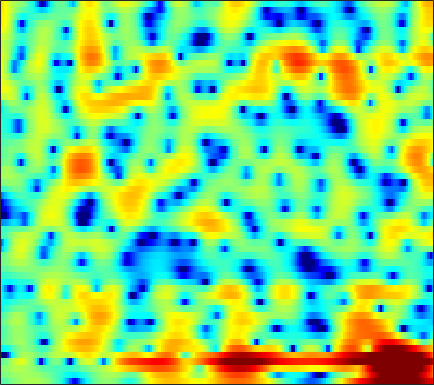

The data file committed next to this chart (first rows):
-2.2768, -1.8793, -1.3815, -0.91476, -0.58537, -0.18386, 0.17437, 0.41755, 0.7129, 0.96882, 1.1705, 1.2937, 1.4306, 1.5318, 1.5748, 1.5876, 1.5544, 1.4931, 1.359, 1.1641, 0.89357, 0.64314, 0.24595, -0.24641
-0.7048, -0.4516, -0.1314, 0.1654, 0.3699, 0.6133, 0.8226, 0.9551, 1.094, 1.196, 1.258, 1.277, 1.268, 1.217, 1.152, 1.037, 0.8856, 0.7478, 0.5329, 0.2842, -0.001494, -0.2391, -0.5911, -0.9824
-0.3069, 0.04993, 0.4965, 0.8971, 1.167, 1.475, 1.704, 1.82, 1.907, 1.897, 1.786, 1.637, 1.352, 0.981, 0.6568, 0.1878, -0.2882, -0.6239, -1.022, -1.331, -1.534, -1.631, -1.719, -1.793
-1.938, -1.373, -0.5486, 0.302, 0.9548, 1.794, 2.53, 2.977, 3.392, 3.583, 3.52, 3.281, 2.673, 1.684, 0.6232, -1.342, -4.253, -7.54, -15.34, -15.88, -8.261, -5.209, -2.697, -1.203
-14.18, -19.71, -25.99, -13.04, -8.749, -5.085, -2.587, -1.202, 0.09694, 0.9697, 1.472, 1.633, 1.606, 1.323, 0.9817, 0.4093, -0.2041, -0.6234, -0.9698, -0.9735, -0.6377, -0.2371, 0.4254, 1.059
-5.211, -5.03, -4.615, -3.947, -3.313, -2.381, -1.479, -0.8594, -0.2025, 0.2422, 0.4743, 0.5044, 0.3559, 0.01504, -0.3455, -0.9334, -1.584, -2.065, -2.567, -2.797, -2.634, -2.261, -1.483, -0.5393
-1.855, -1.439, -0.8971, -0.3685, -0.002058, 0.4484, 0.8022, 1.009, 1.173, 1.197, 1.059, 0.8293, 0.3277, -0.4184, -1.17, -2.493, -4.322, -6.169, -9.803, -16.84, -23.41, -13.6, -7.686, -4.13
-2.708, -2.014, -1.211, -0.5359, -0.1243, 0.3242, 0.6546, 0.8148, 0.9158, 0.8845, 0.7105, 0.4971, 0.102, -0.413, -0.8617, -1.537, -2.249, -2.756, -3.336, -3.638, -3.544, -3.207, -2.456, -1.495
-2.976, -2.148, -1.208, -0.4411, 0.02364, 0.5023, 0.8216, 0.9561, 1.01, 0.9186, 0.6861, 0.4341, 0.003254, -0.5008, -0.9014, -1.421, -1.846, -2.068, -2.181, -2.058, -1.738, -1.389, -0.8262, -0.2129
-1.914, -1.147, -0.233, 0.5217, 0.9871, 1.46, 1.762, 1.864, 1.835, 1.609, 1.164, 0.6826, -0.1847, -1.337, -2.397, -4.059, -5.843, -6.907, -7.154, -5.917, -4.091, -2.752, -1.189, 0.06753
-3.124, -2.16, -1.061, -0.182, 0.3596, 0.9065, 1.266, 1.415, 1.448, 1.276, 0.8902, 0.4409, -0.4128, -1.593, -2.744, -4.719, -7.223, -9.05, -9.553, -7.227, -4.482, -2.729, -0.8577, 0.5551
-5.277, -4.3, -3.243, -2.413, -1.906, -1.37, -0.9735, -0.7567, -0.5723, -0.5049, -0.5432, -0.6412, -0.837, -1.102, -1.319, -1.583, -1.739, -1.737, -1.528, -1.071, -0.4559, 0.07246, 0.7752, 1.392
-5.006, -4.729, -4.422, -4.114, -3.876, -3.535, -3.165, -2.901, -2.585, -2.331, -2.131, -1.999, -1.807, -1.557, -1.31, -0.8877, -0.3749, 0.04269, 0.6191, 1.177, 1.684, 2.01, 2.329, 2.511
-4.447, -5.191, -6.404, -7.469, -7.822, -7.345, -6.189, -5.324, -4.462, -4.055, -4.12, -4.386, -4.793, -4.739, -4.081, -2.523, -0.7096, 0.5623, 2.026, 3.163, 3.988, 4.385, 4.622, 4.527
-4.861, -6.2, -8.981, -13.25, -15.92, -12.83, -8.89, -6.986, -5.541, -5.127, -5.755, -7.03, -10.31, -15.13, -12.81, -6.598, -2.478, -0.2948, 1.859, 3.381, 4.403, 4.885, 5.198, 5.13
-4.358, -4.561, -4.885, -5.138, -5.188, -5.001, -4.598, -4.245, -3.835, -3.588, -3.493, -3.497, -3.465, -3.213, -2.778, -1.888, -0.8032, 0.02823, 1.051, 1.908, 2.561, 2.913, 3.203, 3.277
-3.225, -3.026, -2.795, -2.594, -2.444, -2.225, -1.996, -1.827, -1.616, -1.433, -1.272, -1.155, -0.9832, -0.776, -0.5847, -0.2868, 0.05281, 0.3266, 0.6896, 1.026, 1.321, 1.508, 1.686, 1.786
-2.012, -1.677, -1.281, -0.9273, -0.6847, -0.3955, -0.1524, 0.002357, 0.1613, 0.2696, 0.3243, 0.3327, 0.3033, 0.2402, 0.1725, 0.07302, -0.01782, -0.06983, -0.1073, -0.08432, -0.00507, 0.09308, 0.2445, 0.4167
-1.06, -0.6766, -0.1817, 0.2991, 0.6386, 1.038, 1.364, 1.55, 1.71, 1.756, 1.678, 1.532, 1.215, 0.7603, 0.3309, -0.3328, -1.07, -1.629, -2.276, -2.687, -2.737, -2.555, -2.066, -1.455
-1.582, -1.135, -0.3801, 0.4504, 1.054, 1.782, 2.38, 2.712, 2.998, 3.078, 2.939, 2.68, 2.112, 1.256, 0.4054, -1.083, -3.066, -4.951, -8.06, -11.21, -11.3, -9.242, -6.386, -4.163
-7.645, -6.169, -3.68, -1.49, -0.1406, 1.294, 2.363, 2.951, 3.467, 3.696, 3.651, 3.43, 2.876, 1.997, 1.104, -0.4604, -2.495, -4.372, -7.306, -9.97, -10.39, -9.206, -7.113, -5.276
-11.1, -8.513, -5, -2.341, -0.8212, 0.7568, 1.9, 2.539, 3.128, 3.464, 3.555, 3.475, 3.161, 2.608, 2.019, 1.04, -0.1654, -1.206, -2.7, -4.242, -5.81, -6.95, -8.193, -8.445
-2.836, -2.536, -1.818, -0.9635, -0.3061, 0.5092, 1.172, 1.575, 1.989, 2.274, 2.433, 2.486, 2.47, 2.348, 2.171, 1.788, 1.188, 0.5785, -0.4925, -1.973, -4.034, -6.183, -10.18, -13.67
-2.996, -2.926, -2.718, -2.369, -2.054, -1.701, -1.409, -1.289, -1.228, -1.251, -1.194, -1.038, -0.6176, -0.0247, 0.4659, 1.013, 1.39, 1.52, 1.465, 1.175, 0.7238, 0.3382, -0.07242, -0.2112
-8.855, -9.012, -8.579, -7.611, -6.875, -6.156, -5.833, -5.985, -6.781, -8.417, -10.64, -11.49, -9.294, -5.837, -3.633, -1.363, 0.3046, 1.233, 2.135, 2.744, 3.129, 3.304, 3.424, 3.49
-25.5, -36.62, -19.67, -14.32, -11.95, -9.857, -8.779, -8.509, -8.867, -9.969, -11.58, -12.03, -10.04, -6.794, -4.613, -2.224, -0.3642, 0.737, 1.916, 2.801, 3.45, 3.797, 4.095, 4.235
-16.82, -16.37, -14.85, -12.76, -11.24, -9.52, -8.225, -7.483, -6.765, -6.235, -5.721, -5.239, -4.383, -3.335, -2.482, -1.306, -0.2028, 0.5644, 1.477, 2.25, 2.886, 3.273, 3.667, 3.877
-17.23, -14.62, -11.94, -9.89, -8.591, -7.142, -5.985, -5.273, -4.494, -3.899, -3.396, -3.065, -2.645, -2.214, -1.854, -1.325, -0.7338, -0.2386, 0.4511, 1.17, 1.859, 2.339, 2.885, 3.296
-10.2, -8.917, -7.232, -5.825, -4.943, -3.961, -3.183, -2.75, -2.347, -2.138, -2.114, -2.213, -2.487, -2.847, -3.129, -3.416, -3.383, -3.068, -2.266, -1.183, -0.02775, 0.7827, 1.738, 2.545
-3.447, -3.031, -2.414, -1.819, -1.419, -1.001, -0.705, -0.6041, -0.6463, -0.8946, -1.42, -2.011, -3.15, -4.829, -6.599, -9.851, -13.37, -12.88, -8.85, -5.404, -2.895, -1.472, 0.03836, 1.249
-0.2159, 0.01607, 0.2711, 0.4954, 0.6239, 0.7167, 0.677, 0.5749, 0.3156, -0.1187, -0.7476, -1.389, -2.521, -4.064, -5.516, -7.739, -9.466, -9.385, -7.565, -5.473, -3.812, -2.832, -1.829, -0.9834
1.012, 1.214, 1.408, 1.489, 1.463, 1.333, 1.091, 0.8629, 0.5303, 0.176, -0.1663, -0.4418, -0.833, -1.266, -1.597, -2.033, -2.341, -2.474, -2.554, -2.655, -2.952, -3.376, -4.317, -5.594
0.5143, 0.8768, 1.206, 1.238, 1.062, 0.5756, -0.1391, -0.7935, -1.606, -2.043, -1.933, -1.542, -0.8716, -0.229, 0.1371, 0.4275, 0.5251, 0.447, 0.1432, -0.4502, -1.412, -2.482, -4.602, -7.777
-1.866, -0.9559, -0.24, -0.09559, -0.3434, -1.263, -2.998, -5.077, -9.609, -16.31, -10.85, -6.595, -3.072, -0.914, 0.1575, 1.089, 1.518, 1.597, 1.398, 0.9043, 0.1561, -0.5047, -1.341, -1.968
-2.9, -1.75, -0.7989, -0.3697, -0.3816, -0.831, -1.784, -2.728, -4.109, -4.803, -4.03, -2.764, -0.997, 0.4481, 1.266, 1.998, 2.317, 2.304, 1.956, 1.241, 0.1884, -0.7985, -2.246, -3.563
-2.197, -1.487, -0.7608, -0.2785, -0.09398, -0.009087, -0.04092, -0.1094, -0.1397, 0.008835, 0.3738, 0.7684, 1.37, 1.959, 2.318, 2.605, 2.654, 2.478, 1.934, 0.9669, -0.5201, -2.126, -5.319, -10.85
-2.426, -1.974, -1.506, -1.207, -1.058, -0.9347, -0.8261, -0.7309, -0.508, -0.1741, 0.2781, 0.6592, 1.199, 1.707, 2.023, 2.309, 2.401, 2.324, 1.996, 1.401, 0.5122, -0.2989, -1.505, -2.62
-3.003, -2.759, -2.627, -2.716, -2.883, -3.208, -3.54, -3.651, -3.507, -2.956, -2.073, -1.299, -0.2631, 0.6699, 1.266, 1.902, 2.318, 2.496, 2.555, 2.422, 2.131, 1.841, 1.404, 0.9845
-3.3, -3.296, -3.575, -4.205, -4.992, -6.537, -8.779, -10.84, -12.4, -10.04, -6.63, -4.453, -2.161, -0.4239, 0.5919, 1.638, 2.386, 2.771, 3.086, 3.199, 3.159, 3.026, 2.758, 2.414
-3.378, -3.428, -3.719, -4.325, -5.084, -6.58, -8.74, -10.7, -12.07, -9.882, -6.57, -4.427, -2.152, -0.411, 0.6295, 1.708, 2.499, 2.917, 3.284, 3.441, 3.409, 3.268, 2.952, 2.493
-3.904, -3.613, -3.302, -3.193, -3.231, -3.397, -3.638, -3.71, -3.587, -3.056, -2.194, -1.43, -0.3832, 0.6123, 1.285, 2.045, 2.644, 2.977, 3.252, 3.331, 3.188, 2.955, 2.459, 1.745
-5.891, -4.406, -2.902, -1.907, -1.404, -1.003, -0.7942, -0.719, -0.6361, -0.4966, -0.2697, -0.02204, 0.4265, 0.9944, 1.443, 2.041, 2.559, 2.863, 3.094, 3.109, 2.894, 2.569, 1.889, 0.9493
-4.315, -2.452, -0.7732, 0.3004, 0.7628, 1.021, 0.9667, 0.7215, 0.2293, -0.4369, -1.092, -1.417, -1.4, -0.81, -0.1, 0.9482, 1.854, 2.363, 2.782, 2.865, 2.641, 2.244, 1.474, 0.4132
2.118, 2.468, 2.841, 3.038, 3.003, 2.711, 2.059, 1.325, -0.1439, -2.353, -5.733, -9.486, -12.84, -7.572, -4.208, -1.228, 0.659, 1.561, 2.253, 2.422, 2.094, 1.557, 0.48, -1.023
4.567, 4.391, 4.137, 3.754, 3.396, 2.779, 1.946, 1.164, -0.1646, -1.821, -3.774, -5.17, -5.81, -4.521, -3.002, -1.198, 0.1557, 0.8262, 1.265, 1.237, 0.7091, 0.009013, -1.487, -3.602
4.44, 4.03, 3.414, 2.734, 2.203, 1.47, 0.7897, 0.281, -0.2862, -0.7745, -1.128, -1.23, -1.128, -0.7753, -0.3883, 0.1463, 0.5841, 0.7881, 0.8084, 0.5107, -0.08489, -0.7625, -1.931, -3.42
4.082, 3.401, 2.29, 1.071, 0.1237, -0.9983, -1.747, -1.953, -1.84, -1.431, -0.8734, -0.4158, 0.1817, 0.7601, 1.123, 1.529, 1.75, 1.78, 1.631, 1.222, 0.568, -0.0906, -1.06, -2.167
4.223, 3.205, 1.401, -1.098, -3.509, -7.399, -10.32, -9.193, -6.244, -3.723, -1.776, -0.6187, 0.6735, 1.735, 2.372, 3.001, 3.352, 3.408, 3.208, 2.688, 1.795, 0.9179, -0.5646, -2.188
4.365, 3.46, 1.699, -0.751, -3.148, -6.894, -9.58, -9.199, -7.334, -5.362, -3.522, -2.131, -0.2804, 1.355, 2.403, 3.433, 4.086, 4.287, 4.169, 3.569, 2.446, 1.224, -1.087, -4.46
3.877, 3.401, 2.371, 0.9278, -0.3959, -2.316, -4.449, -6.178, -8.953, -11.91, -11.05, -7.785, -3.724, -0.8217, 0.8189, 2.378, 3.388, 3.829, 3.97, 3.634, 2.836, 1.904, 0.1871, -2.023
2.73, 2.552, 1.993, 1.036, 0.1265, -1.39, -3.251, -4.922, -7.447, -9.712, -9.422, -7.443, -4.452, -2.001, -0.5571, 0.9373, 1.972, 2.474, 2.82, 2.826, 2.501, 2.072, 1.287, 0.4135
2.301, 2.196, 1.776, 1.106, 0.4607, -0.5593, -1.644, -2.412, -3.307, -3.782, -3.735, -3.353, -2.493, -1.472, -0.702, 0.263, 1.033, 1.455, 1.83, 1.968, 1.873, 1.673, 1.271, 0.7008
3.166, 2.979, 2.493, 1.788, 1.116, 0.1014, -0.991, -1.8, -2.691, -3.233, -3.279, -3.002, -2.364, -1.499, -0.8203, 0.02971, 0.747, 1.188, 1.598, 1.8, 1.811, 1.681, 1.337, 0.7684
4.605, 4.284, 3.622, 2.648, 1.714, 0.1764, -1.726, -3.404, -5.816, -7.761, -7.812, -6.63, -4.642, -2.822, -1.678, -0.4741, 0.4568, 0.9915, 1.494, 1.786, 1.879, 1.813, 1.52, 1.028
5.448, 5.026, 4.22, 3.102, 2.033, 0.2352, -2.133, -4.424, -8.694, -14.84, -14.22, -10.1, -6.345, -3.985, -2.723, -1.503, -0.6318, -0.1695, 0.2857, 0.5924, 0.7527, 0.7964, 0.7388, 0.5309
5.677, 5.201, 4.381, 3.382, 2.51, 1.191, -0.2866, -1.453, -2.896, -3.982, -4.428, -4.347, -3.894, -3.369, -3.047, -2.711, -2.531, -2.443, -2.335, -2.188, -1.965, -1.753, -1.429, -1.175
5.964, 5.402, 4.574, 3.684, 3.003, 2.083, 1.197, 0.5704, -0.2088, -0.8776, -1.459, -1.846, -2.356, -2.903, -3.396, -4.183, -5.119, -5.812, -6.582, -6.849, -6.385, -5.691, -4.578, -3.466
6.274, 5.462, 4.364, 3.337, 2.676, 2.003, 1.541, 1.282, 0.9539, 0.5907, 0.1242, -0.337, -1.164, -2.282, -3.34, -5.199, -7.682, -10.22, -15.12, -20.14, -15.03, -11.24, -7.691, -5.141
